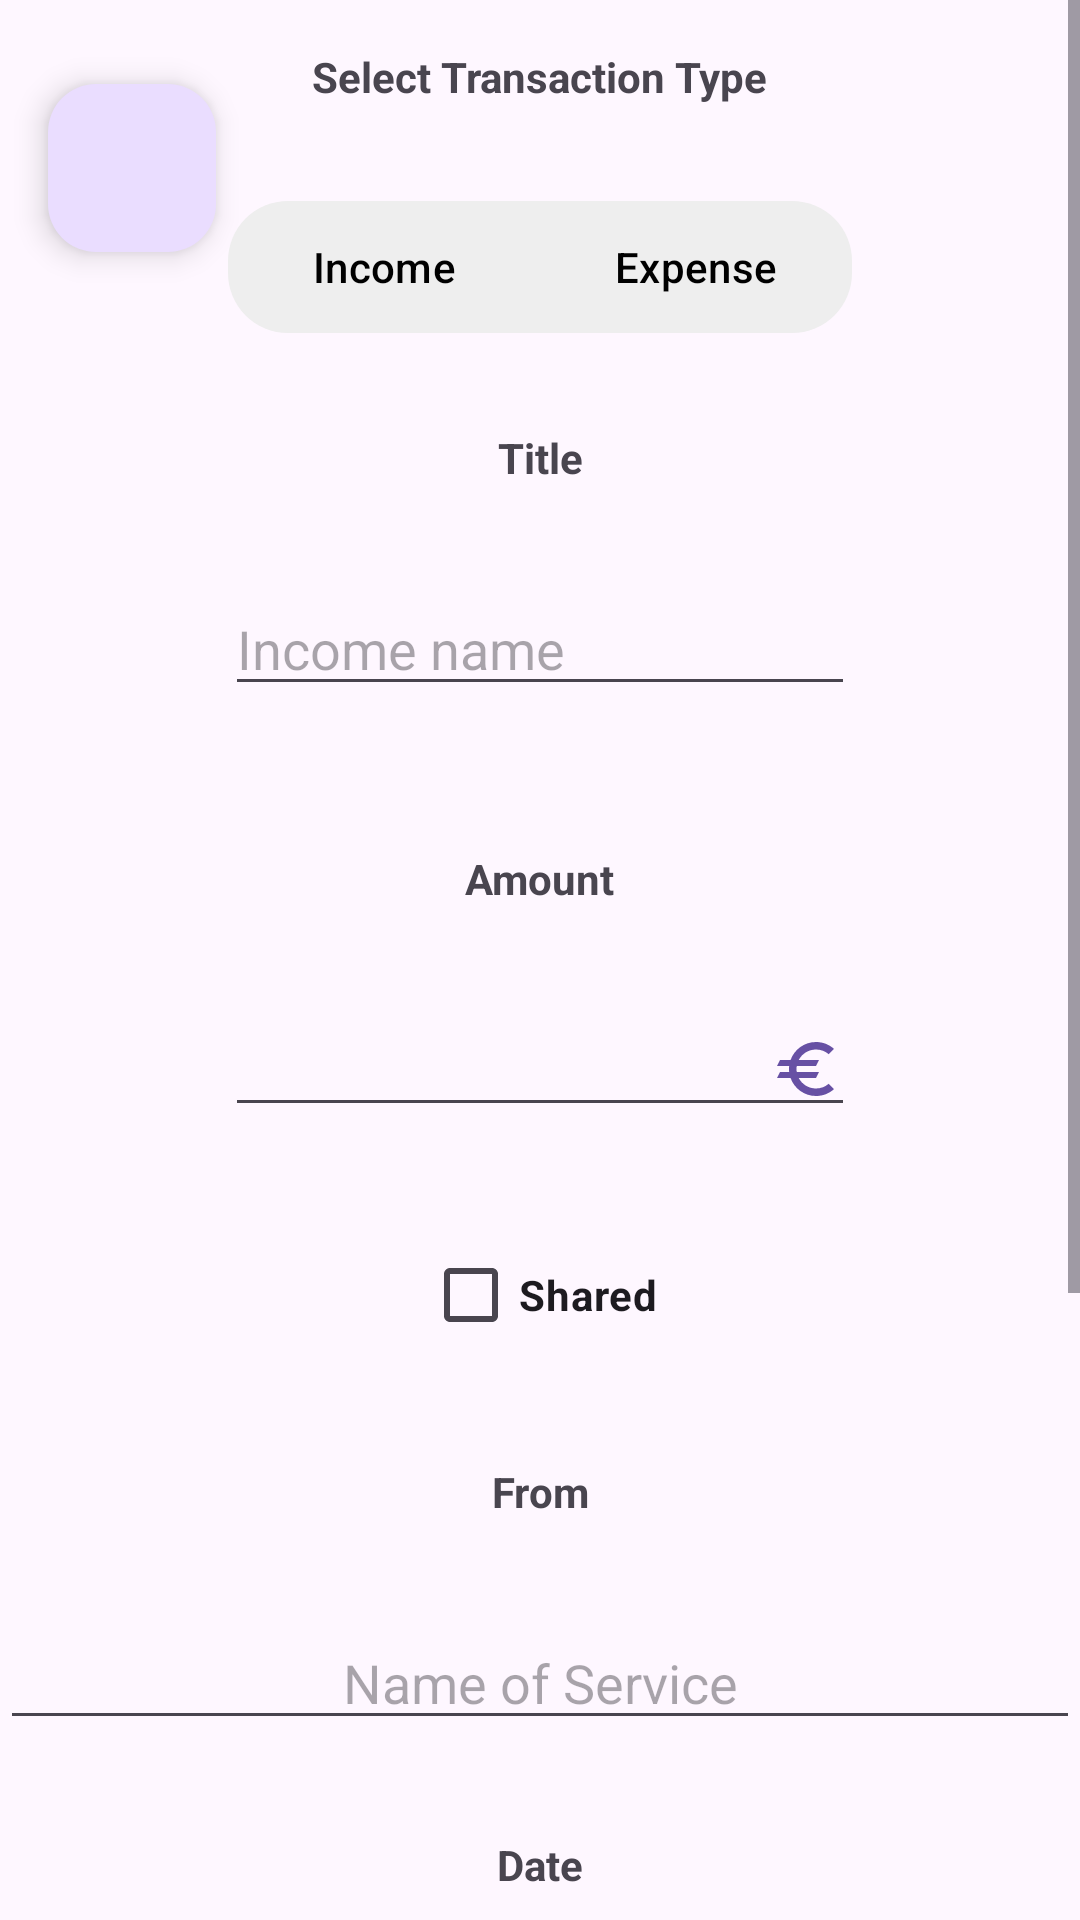

The Android layout XML behind this screen, and the referenced resources:
<!-- AndroidManifest.xml: application theme Theme.CsdAuthApp -->
<!-- res/layout/activity_add_transaction.xml -->
<?xml version="1.0" encoding="utf-8"?>
<ScrollView xmlns:android="http://schemas.android.com/apk/res/android"
    xmlns:app="http://schemas.android.com/apk/res-auto"
    xmlns:tools="http://schemas.android.com/tools"
    android:layout_width="match_parent"
    android:layout_height="match_parent">

    <androidx.constraintlayout.widget.ConstraintLayout
        android:id="@+id/main"
        android:layout_width="match_parent"
        android:layout_height="wrap_content"
        tools:context=".AddTransactionActivity">

        <com.google.android.material.floatingactionbutton.FloatingActionButton
            android:id="@+id/return_floatingActionButton"
            android:layout_width="wrap_content"
            android:layout_height="wrap_content"
            android:layout_marginStart="16dp"
            android:layout_marginTop="28dp"
            android:contentDescription="@string/back_button"
            android:focusable="true"
            android:onClick="OpenFinancesMenu"
            android:clickable="true"
            app:layout_constraintStart_toStartOf="parent"
            app:layout_constraintTop_toTopOf="parent"
            app:srcCompat="@drawable/baseline_arrow_back_24" />

        <TextView
            android:id="@+id/title_textView"
            android:layout_width="wrap_content"
            android:layout_height="wrap_content"
            android:layout_marginTop="16dp"
            android:layout_marginBottom="16dp"
            android:text="@string/title"
            android:textStyle="bold"
            app:layout_constraintBottom_toTopOf="@+id/title_editText"
            app:layout_constraintEnd_toEndOf="parent"
            app:layout_constraintHorizontal_bias="0.5"
            app:layout_constraintStart_toStartOf="parent"
            app:layout_constraintTop_toBottomOf="@+id/toggleGroup" />

        <EditText
            android:id="@+id/title_editText"
            android:layout_width="wrap_content"
            android:layout_height="wrap_content"
            android:layout_marginTop="16dp"
            android:layout_marginBottom="32dp"
            android:autofillHints=""
            android:ems="10"
            android:hint="@string/income_name"
            android:inputType="text"
            app:layout_constraintBottom_toTopOf="@+id/amount_textView"
            app:layout_constraintEnd_toEndOf="parent"
            app:layout_constraintHorizontal_bias="0.5"
            app:layout_constraintStart_toStartOf="parent"
            app:layout_constraintTop_toBottomOf="@+id/title_textView" />

        <TextView
            android:id="@+id/amount_textView"
            android:layout_width="wrap_content"
            android:layout_height="wrap_content"
            android:layout_marginTop="16dp"
            android:layout_marginBottom="16dp"
            android:text="@string/amount"
            android:textStyle="bold"
            app:layout_constraintBottom_toTopOf="@+id/amount_editTextNumberDecimal"
            app:layout_constraintEnd_toEndOf="parent"
            app:layout_constraintHorizontal_bias="0.5"
            app:layout_constraintStart_toStartOf="parent"
            app:layout_constraintTop_toBottomOf="@+id/title_editText" />

        <EditText
            android:id="@+id/amount_editTextNumberDecimal"
            android:layout_width="wrap_content"
            android:layout_height="wrap_content"
            android:layout_marginTop="16dp"
            android:layout_marginBottom="16dp"
            android:autofillHints=""
            android:drawableEnd="@drawable/baseline_euro_24"
            android:ems="10"
            android:inputType="numberDecimal"
            app:layout_constraintBottom_toTopOf="@+id/is_shared_checkBox"
            app:layout_constraintEnd_toEndOf="parent"
            app:layout_constraintHorizontal_bias="0.5"
            app:layout_constraintStart_toStartOf="parent"
            app:layout_constraintTop_toBottomOf="@+id/amount_textView" />

        <TextView
            android:id="@+id/participant_textView"
            android:layout_width="wrap_content"
            android:layout_height="wrap_content"
            android:layout_marginTop="16dp"
            android:layout_marginBottom="16dp"
            android:text="@string/from"
            android:textStyle="bold"
            app:layout_constraintBottom_toTopOf="@+id/participant_editTextText"
            app:layout_constraintEnd_toEndOf="parent"
            app:layout_constraintHorizontal_bias="0.5"
            app:layout_constraintStart_toStartOf="parent"
            app:layout_constraintTop_toBottomOf="@+id/is_shared_checkBox"
            app:layout_constraintVertical_bias="0.414" />

        <com.google.android.material.textfield.MaterialAutoCompleteTextView
            android:id="@+id/participant_editTextText"
            android:layout_width="0dp"
            android:layout_height="wrap_content"
            android:layout_marginTop="16dp"
            android:layout_marginBottom="16dp"
            android:ems="10"
            android:hint="@string/name_of_service"
            android:inputType="none"
            android:textAlignment="center"
            app:layout_constraintBottom_toTopOf="@+id/date_textView"
            app:layout_constraintEnd_toEndOf="parent"
            app:layout_constraintHorizontal_bias="0.5"
            app:layout_constraintStart_toStartOf="parent"
            app:layout_constraintTop_toBottomOf="@+id/participant_textView" />

        <TextView
            android:id="@+id/date_textView"
            android:layout_width="wrap_content"
            android:layout_height="wrap_content"
            android:layout_marginTop="16dp"
            android:layout_marginBottom="16dp"
            android:text="@string/date"
            android:textStyle="bold"
            app:layout_constraintBottom_toTopOf="@+id/editTextDate"
            app:layout_constraintEnd_toEndOf="parent"
            app:layout_constraintHorizontal_bias="0.5"
            app:layout_constraintStart_toStartOf="parent"
            app:layout_constraintTop_toBottomOf="@+id/participant_editTextText" />

        <EditText
            android:id="@+id/editTextDate"
            android:layout_width="wrap_content"
            android:layout_height="wrap_content"
            android:layout_marginTop="16dp"
            android:layout_marginBottom="16dp"
            android:autofillHints=""
            android:drawableEnd="@drawable/baseline_calendar_month_24"
            android:focusable="true"
            android:clickable="true"
            android:cursorVisible="false"
            android:ems="10"
            android:inputType="datetime"
            app:layout_constraintBottom_toTopOf="@+id/is_recurring_checkBox"
            app:layout_constraintEnd_toEndOf="parent"
            app:layout_constraintHorizontal_bias="0.5"
            app:layout_constraintStart_toStartOf="parent"
            app:layout_constraintTop_toBottomOf="@+id/date_textView" />

        <CheckBox
            android:id="@+id/is_recurring_checkBox"
            android:layout_width="wrap_content"
            android:layout_height="wrap_content"
            android:layout_marginTop="16dp"
            android:layout_marginBottom="16dp"
            android:text="@string/reoccurring_event"
            android:textStyle="bold"
            app:layout_constraintBottom_toTopOf="@id/repeat_when_spinner"
            app:layout_constraintEnd_toEndOf="parent"
            app:layout_constraintHorizontal_bias="0.5"
            app:layout_constraintStart_toStartOf="parent"
            app:layout_constraintTop_toBottomOf="@+id/editTextDate" />

        <Spinner
            android:id="@+id/repeat_when_spinner"
            android:layout_width="211dp"
            android:layout_height="30dp"
            android:layout_marginTop="16dp"
            android:layout_marginBottom="16dp"
            app:layout_constraintBottom_toTopOf="@+id/add_exchange_floatingActionButton"
            app:layout_constraintEnd_toEndOf="parent"
            app:layout_constraintStart_toStartOf="parent"
            app:layout_constraintTop_toBottomOf="@+id/is_recurring_checkBox" />

        <com.google.android.material.floatingactionbutton.FloatingActionButton
            android:id="@+id/add_exchange_floatingActionButton"
            android:layout_width="wrap_content"
            android:layout_height="wrap_content"
            android:layout_marginTop="16dp"
            android:layout_marginBottom="16dp"
            android:clickable="true"
            android:contentDescription="@string/add_exchange_button"
            android:focusable="true"
            app:layout_constraintBottom_toBottomOf="parent"
            app:layout_constraintEnd_toEndOf="parent"
            app:layout_constraintStart_toStartOf="parent"
            app:layout_constraintTop_toBottomOf="@+id/repeat_when_spinner"
            app:srcCompat="@android:drawable/ic_input_add" />

        <CheckBox
            android:id="@+id/is_shared_checkBox"
            android:layout_width="wrap_content"
            android:layout_height="wrap_content"
            android:layout_marginTop="16dp"
            android:layout_marginBottom="16dp"
            android:text="@string/shared"
            android:textStyle="bold"
            app:layout_constraintBottom_toTopOf="@+id/participant_textView"
            app:layout_constraintEnd_toEndOf="parent"
            app:layout_constraintStart_toStartOf="parent"
            app:layout_constraintTop_toBottomOf="@+id/amount_editTextNumberDecimal" />

        <com.google.android.material.button.MaterialButtonToggleGroup
            android:id="@+id/toggleGroup"
            android:layout_width="208dp"
            android:layout_height="44dp"
            android:layout_marginTop="16dp"
            android:layout_marginBottom="16dp"
            android:background="@drawable/toggle_container_bg"
            app:layout_constraintBottom_toTopOf="@+id/title_textView"
            app:layout_constraintEnd_toEndOf="parent"
            app:layout_constraintStart_toStartOf="parent"
            app:layout_constraintTop_toBottomOf="@+id/transaction_type_textView"
            app:selectionRequired="true"
            app:singleSelection="true">

            <com.google.android.material.button.MaterialButton
                android:id="@+id/btnIncome"
                style="@style/ToggleButtonStyle"
                android:layout_width="0dp"
                android:layout_height="match_parent"
                android:layout_weight="1"
                android:text="@string/income"
                app:backgroundTint="@color/toggle_bg_color"
                android:textColor="@color/toggle_text_color"/>

            <com.google.android.material.button.MaterialButton
                android:id="@+id/btnExpense"
                style="@style/ToggleButtonStyle"
                android:layout_width="0dp"
                android:layout_height="match_parent"
                android:layout_weight="1"
                android:text="@string/expense"
                app:backgroundTint="@color/toggle_bg_color"
                android:textColor="@color/toggle_text_color"/>

        </com.google.android.material.button.MaterialButtonToggleGroup>

        <TextView
            android:id="@+id/transaction_type_textView"
            android:layout_width="wrap_content"
            android:layout_height="wrap_content"
            android:layout_marginTop="16dp"
            android:layout_marginBottom="16dp"
            android:text="@string/select_trans_type"
            android:textStyle="bold"
            app:layout_constraintBottom_toTopOf="@+id/toggleGroup"
            app:layout_constraintEnd_toEndOf="parent"
            app:layout_constraintStart_toStartOf="parent"
            app:layout_constraintTop_toTopOf="parent" />

    </androidx.constraintlayout.widget.ConstraintLayout>

</ScrollView>
<!-- resources referenced by this layout -->
<resources>
  <!-- drawable baseline_calendar_month_24 (drawable) -->
  <vector xmlns:android="http://schemas.android.com/apk/res/android" android:height="24dp" android:viewportHeight="24" android:viewportWidth="24" android:width="24dp">
        
      <path android:fillColor="?attr/colorPrimary" android:pathData="M19,4h-1V2h-2v2H8V2H6v2H5C3.89,4 3.01,4.9 3.01,6L3,20c0,1.1 0.89,2 2,2h14c1.1,0 2,-0.9 2,-2V6C21,4.9 20.1,4 19,4zM19,20H5V10h14V20zM9,14H7v-2h2V14zM13,14h-2v-2h2V14zM17,14h-2v-2h2V14zM9,18H7v-2h2V18zM13,18h-2v-2h2V18zM17,18h-2v-2h2V18z"/>
      
  </vector>
  <!-- drawable baseline_euro_24 (drawable) -->
  <vector xmlns:android="http://schemas.android.com/apk/res/android" android:height="24dp"  android:viewportHeight="24" android:viewportWidth="24" android:width="24dp">
  
      <path android:fillColor="?attr/colorPrimary" android:pathData="M15,18.5c-2.51,0 -4.68,-1.42 -5.76,-3.5H15l1,-2H8.58c-0.05,-0.33 -0.08,-0.66 -0.08,-1s0.03,-0.67 0.08,-1H15l1,-2H9.24C10.32,6.92 12.5,5.5 15,5.5c1.61,0 3.09,0.59 4.23,1.57L21,5.3C19.41,3.87 17.3,3 15,3c-3.92,0 -7.24,2.51 -8.48,6H3l-1,2h4.06C6.02,11.33 6,11.66 6,12s0.02,0.67 0.06,1H3l-1,2h4.52c1.24,3.49 4.56,6 8.48,6c2.31,0 4.41,-0.87 6,-2.3l-1.78,-1.77C18.09,17.91 16.62,18.5 15,18.5z"/>
  
  </vector>
  <!-- drawable toggle_container_bg (drawable) -->
  <?xml version="1.0" encoding="utf-8"?>
  <shape xmlns:android="http://schemas.android.com/apk/res/android">
  <solid android:color="#EEEEEE"/>
  <corners android:radius="20dp"/>
  </shape>
  <string name="add_exchange_button">add_exchange_button</string>
  <string name="amount">Amount</string>
  <string name="back_button">Back button</string>
  <string name="date">Date</string>
  <string name="expense">Expense</string>
  <string name="from">From</string>
  <string name="income">Income</string>
  <string name="income_name">Income name</string>
  <string name="name_of_service">Name of Service</string>
  <string name="reoccurring_event">Is it a recurring event?</string>
  <string name="select_trans_type">Select Transaction Type</string>
  <string name="shared">Shared</string>
  <string name="title">Title</string>
  <style name="ToggleButtonStyle" parent="Widget.Material3.Button.OutlinedButton">
          <item name="android:textAllCaps">false</item>
          <item name="cornerRadius">20dp</item>
          <item name="strokeWidth">0dp</item>
      </style>
  <style name="Theme.CsdAuthApp" parent="Base.Theme.CsdAuthApp" />
  <style name="Base.Theme.CsdAuthApp" parent="Theme.Material3.DayNight.NoActionBar">
          
          
      </style>
</resources>
